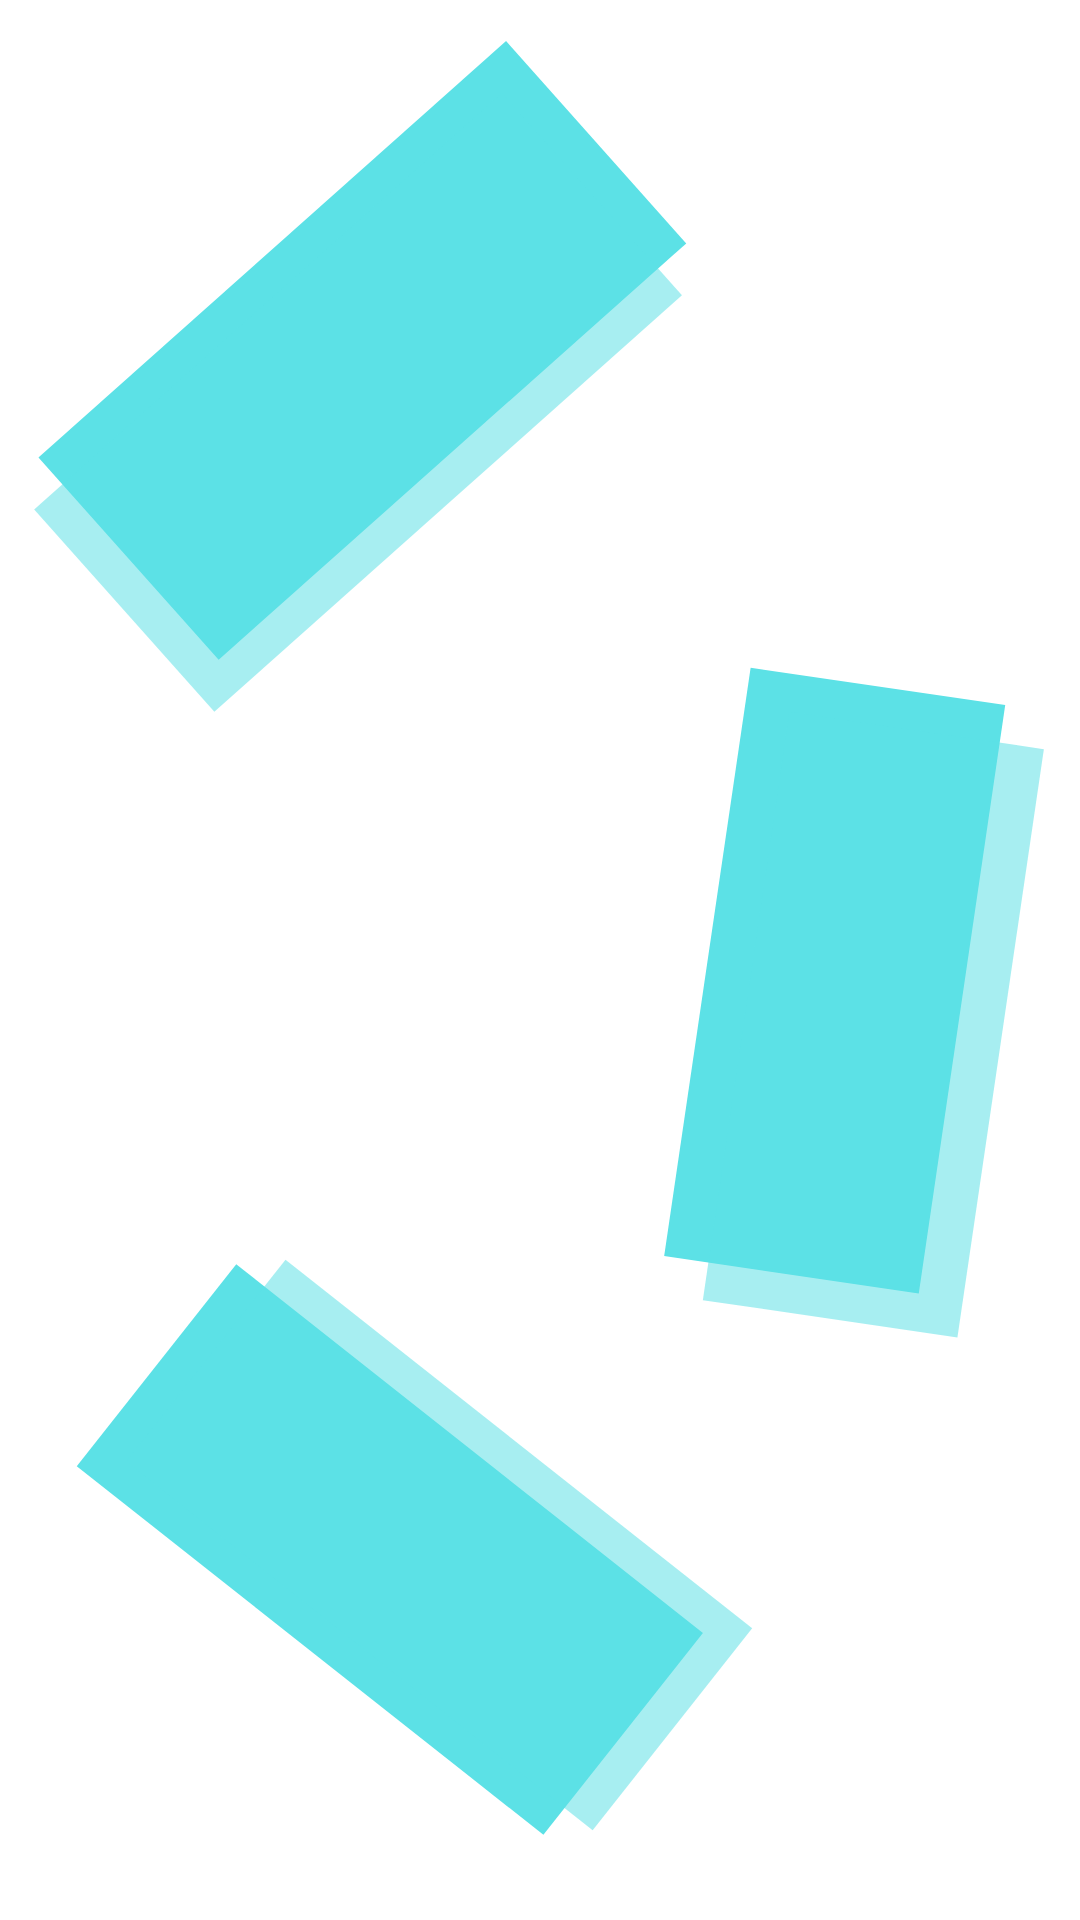

Here is an Android app screen rendered from its layout file. Give the layout XML and the strings, colors and styles it references.
<!-- AndroidManifest.xml: application theme Theme.Diskominfoapps -->
<!-- res/layout/activity_splash_sreen.xml -->
<?xml version="1.0" encoding="utf-8"?>
<androidx.constraintlayout.widget.ConstraintLayout xmlns:android="http://schemas.android.com/apk/res/android"
    xmlns:app="http://schemas.android.com/apk/res-auto"
    xmlns:tools="http://schemas.android.com/tools"
    android:layout_width="match_parent"
    android:layout_height="match_parent"
    tools:context=".SplashSreen"
    android:background="@drawable/s">

    <ImageView
        android:layout_width="300dp"
        android:layout_height="250dp"
        android:background="@drawable/footer1"
        app:layout_constraintBottom_toBottomOf="parent"
        app:layout_constraintEnd_toEndOf="parent"
        app:layout_constraintStart_toStartOf="parent"
        app:layout_constraintTop_toTopOf="parent" />

</androidx.constraintlayout.widget.ConstraintLayout>
<!-- resources referenced by this layout -->
<resources>
  <!-- drawable s: png bitmap (drawable-v24, 72097 bytes) -->
  <style name="Theme.Diskominfoapps" parent="Theme.MaterialComponents.Light.NoActionBar">
          
          <item name="colorPrimary">@color/purple_500</item>
          <item name="colorPrimaryVariant">@color/purple_700</item>
          <item name="colorOnPrimary">@color/white</item>
          
          <item name="colorSecondary">@color/teal_200</item>
          <item name="colorSecondaryVariant">@color/teal_700</item>
          <item name="colorOnSecondary">@color/black</item>
          
          <item name="android:statusBarColor" tools:targetApi="l">?attr/colorPrimaryVariant</item>
          
      </style>
  <color name="purple_500">#FF6200EE</color>
  <color name="purple_700">#FF3700B3</color>
  <color name="white">#FFFFFFFF</color>
  <color name="teal_200">#FF03DAC5</color>
  <color name="teal_700">#FF018786</color>
  <color name="black">#FF000000</color>
</resources>
